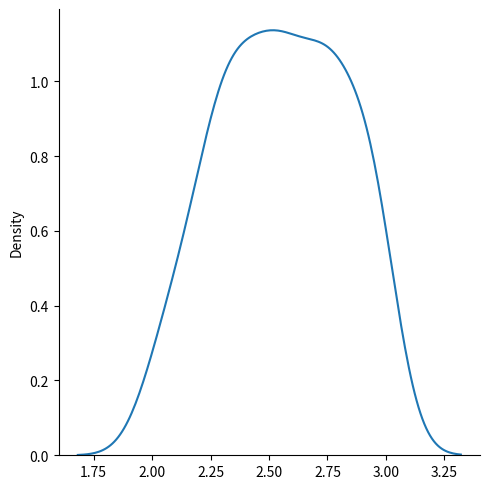

Source code (Python):

from numpy import random
import matplotlib.pyplot as plt
import seaborn as sns

m=random.uniform(low=2,high=3,size=100)
sns.displot(m,kind="kde")
plt.show()
